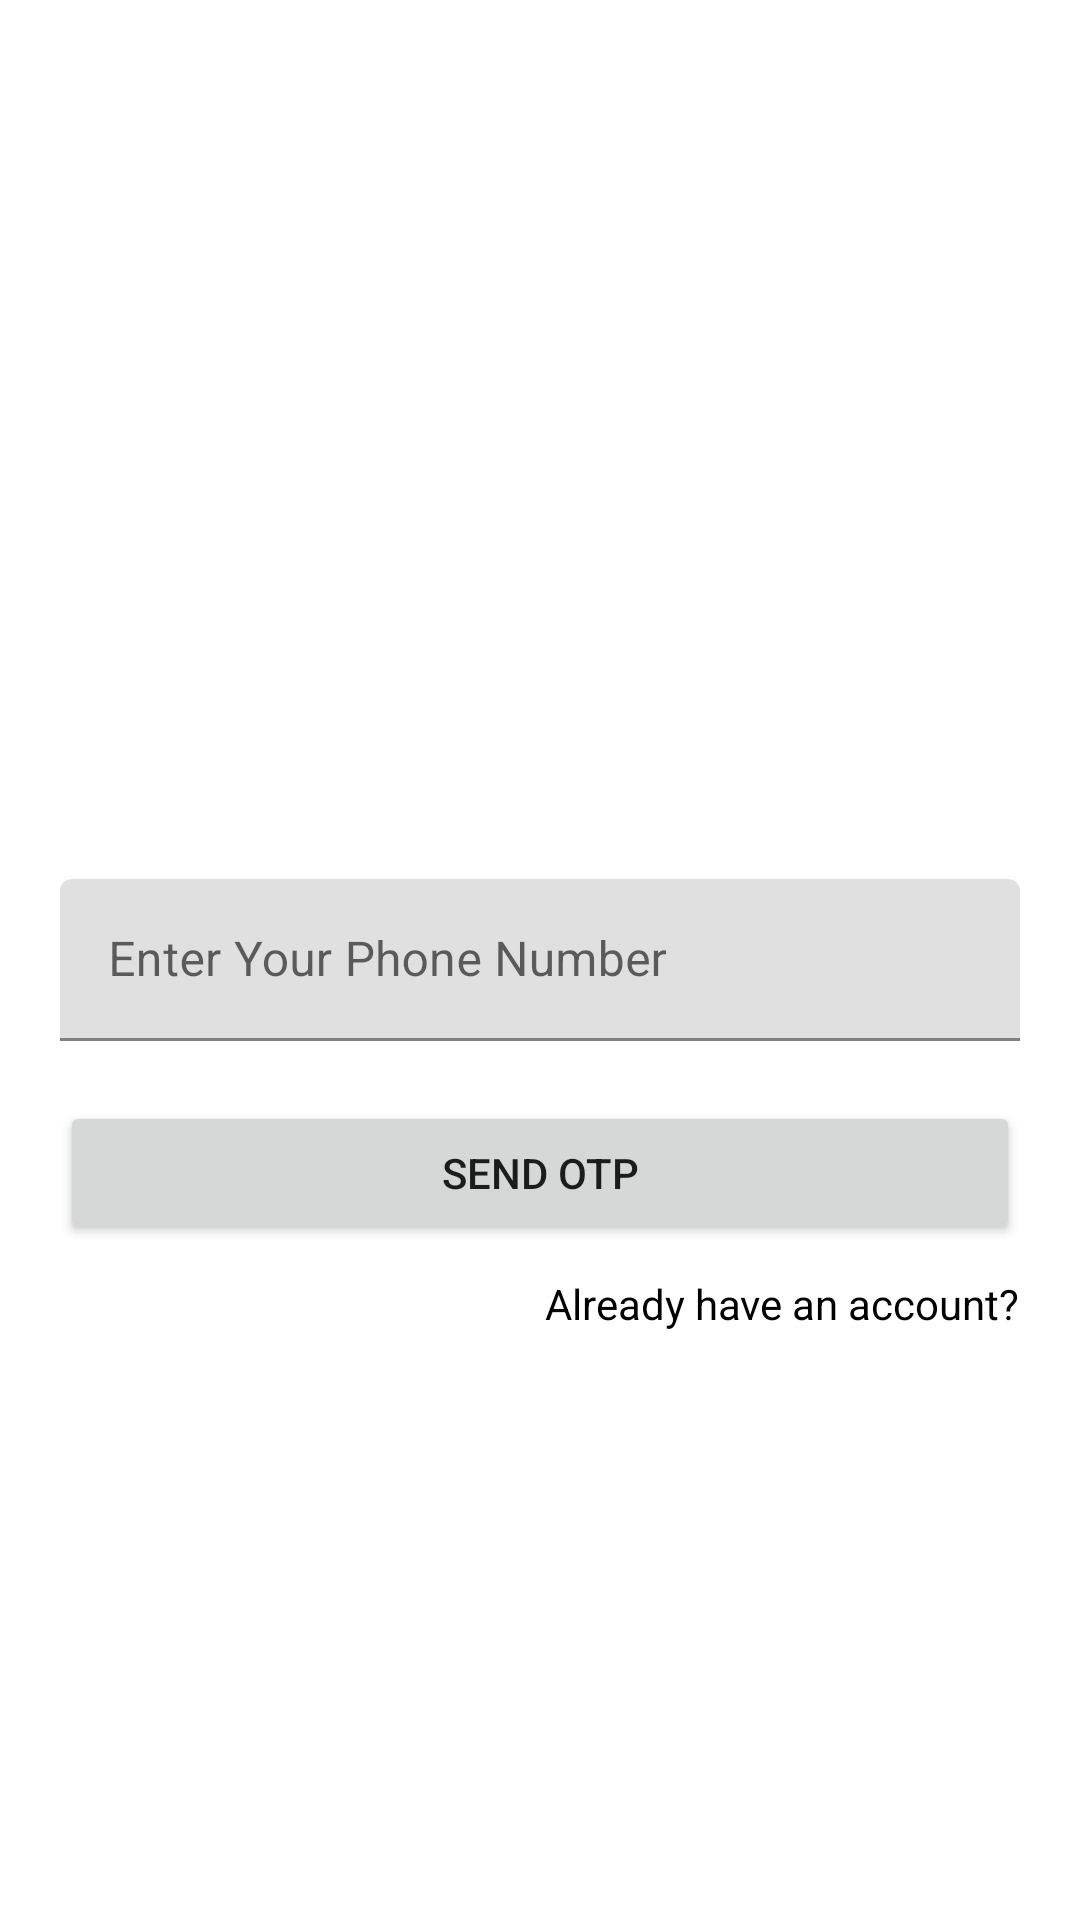

Write the Android layout XML for this screen, with the resource values it uses.
<!-- AndroidManifest.xml: application theme Theme.ECommerce -->
<!-- res/layout/activity_sign_up.xml -->
<?xml version="1.0" encoding="utf-8"?>
<androidx.constraintlayout.widget.ConstraintLayout
    xmlns:android="http://schemas.android.com/apk/res/android"
    xmlns:app="http://schemas.android.com/apk/res-auto"
    xmlns:tools="http://schemas.android.com/tools"
    android:layout_width="match_parent"
    android:layout_height="match_parent"
    tools:context=".activities.SignUpActivity">

    <ProgressBar
        android:id="@+id/progressBar_sendOTP"
        android:layout_width="50dp"
        android:layout_height="50dp"
        android:visibility="gone"
        app:layout_constraintBottom_toBottomOf="parent"
        app:layout_constraintEnd_toEndOf="parent"
        app:layout_constraintHorizontal_bias="0.498"
        app:layout_constraintStart_toStartOf="parent"
        app:layout_constraintTop_toTopOf="parent"
        app:layout_constraintVertical_bias="0.406" />

    <com.google.android.material.textfield.TextInputLayout
        android:id="@+id/textInputLayout"
        android:layout_width="match_parent"
        android:layout_height="54dp"
        android:layout_marginStart="20dp"
        android:layout_marginEnd="20dp"
        app:layout_constraintBottom_toBottomOf="parent"
        app:layout_constraintEnd_toEndOf="parent"
        app:layout_constraintStart_toStartOf="parent"
        app:layout_constraintTop_toTopOf="parent">

        <com.google.android.material.textfield.TextInputEditText
            android:id="@+id/enterYourPhoneNumber"
            android:layout_width="match_parent"
            android:layout_height="match_parent"
            android:hint="Enter Your Phone Number" />

    </com.google.android.material.textfield.TextInputLayout>

    <Button
        android:id="@+id/sendOtp"
        android:layout_width="match_parent"
        android:layout_height="wrap_content"
        android:layout_margin="20dp"
        android:layout_marginTop="10dp"
        android:text="Send OTP"
        app:layout_constraintEnd_toEndOf="@+id/textInputLayout"
        app:layout_constraintStart_toStartOf="@+id/textInputLayout"
        app:layout_constraintTop_toBottomOf="@+id/textInputLayout" />

    <TextView
        android:id="@+id/alreadyHaveAnAcccount"
        android:layout_width="wrap_content"
        android:layout_height="wrap_content"
        android:text="Already have an account?"
        android:layout_marginTop="10dp"
        android:textColor="@color/black"
        app:layout_constraintEnd_toEndOf="@+id/sendOtp"
        app:layout_constraintTop_toBottomOf="@+id/sendOtp" />

</androidx.constraintlayout.widget.ConstraintLayout>
<!-- resources referenced by this layout -->
<resources>
  <color name="black">#FF000000</color>
  <style name="Theme.ECommerce" parent="Base.Theme.ECommerce" />
  <style name="Base.Theme.ECommerce" parent="Theme.MaterialComponents.Light.NoActionBar">
          
          <item name="android:statusBarColor">@color/white</item>
          <item name="android:windowLightStatusBar">true</item>
  
  
          
      </style>
  <color name="white">#FFFFFFFF</color>
</resources>
